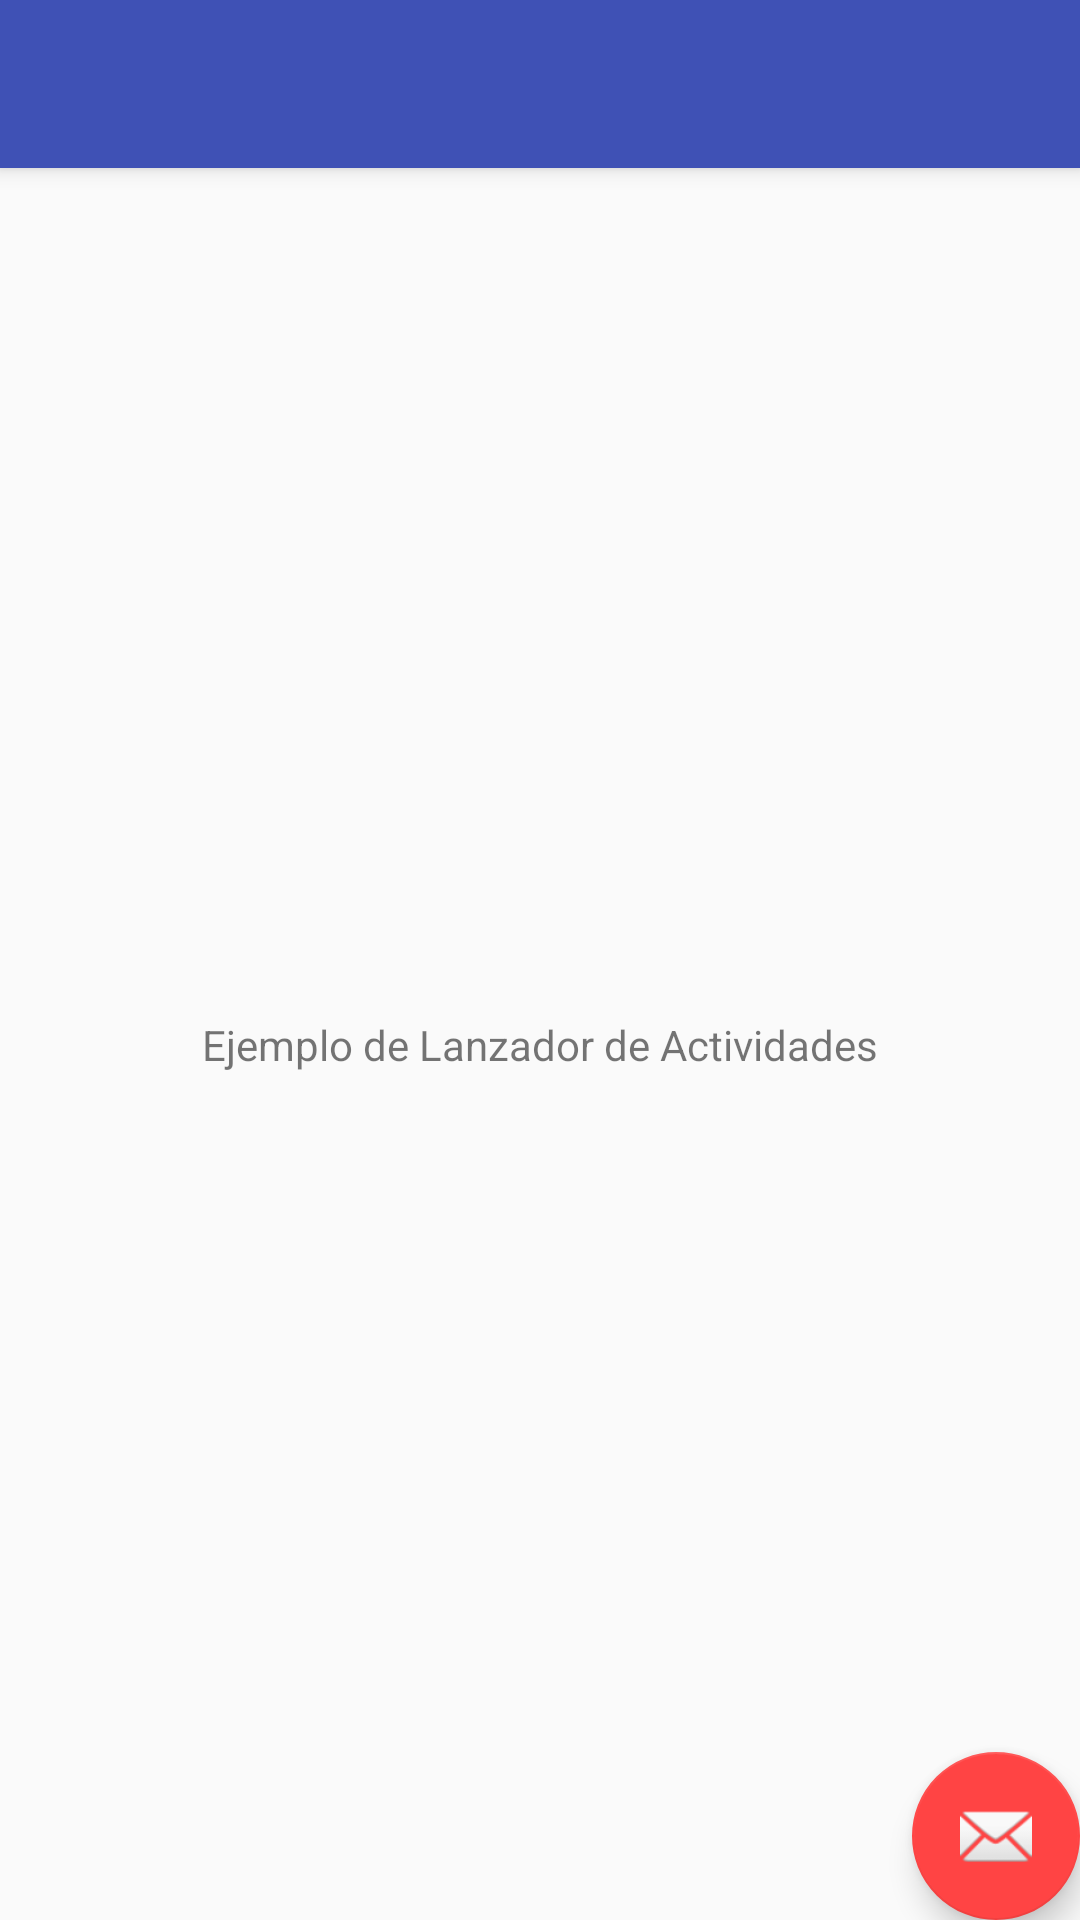

Android layout source for this screen:
<!-- AndroidManifest.xml: activity theme AppTheme.NoActionBar -->
<!-- res/layout/activity_segunda.xml -->
<?xml version="1.0" encoding="utf-8"?>
<android.support.design.widget.CoordinatorLayout xmlns:android="http://schemas.android.com/apk/res/android"
    xmlns:app="http://schemas.android.com/apk/res-auto"
    xmlns:tools="http://schemas.android.com/tools"
    android:layout_width="match_parent"
    android:layout_height="match_parent"
    tools:context="com.pdm.P_55_Creciente_Pref.SegundaActivity">

    <android.support.design.widget.AppBarLayout
        android:layout_width="match_parent"
        android:layout_height="wrap_content"
        android:theme="@style/AppTheme.AppBarOverlay">

        <android.support.v7.widget.Toolbar
            android:id="@+id/toolbar"
            android:layout_width="match_parent"
            android:layout_height="?attr/actionBarSize"
            android:background="?attr/colorPrimary"
            app:popupTheme="@style/AppTheme.PopupOverlay" />

    </android.support.design.widget.AppBarLayout>

    <include layout="@layout/content_segunda" />

    <android.support.design.widget.FloatingActionButton
        android:id="@+id/fab"
        android:layout_width="wrap_content"
        android:layout_height="wrap_content"
        android:layout_gravity="bottom|end"
        android:layout_margin="@dimen/fab_margin"
        app:srcCompat="@android:drawable/ic_dialog_email" />

</android.support.design.widget.CoordinatorLayout>
<!-- res/layout/content_segunda.xml (included above) -->
<?xml version="1.0" encoding="utf-8"?>
<android.support.constraint.ConstraintLayout xmlns:android="http://schemas.android.com/apk/res/android"
    xmlns:app="http://schemas.android.com/apk/res-auto"
    xmlns:tools="http://schemas.android.com/tools"
    android:layout_width="match_parent"
    android:layout_height="match_parent"
    app:layout_behavior="@string/appbar_scrolling_view_behavior"
    tools:context="com.pdm.P_55_Creciente_Pref.SegundaActivity"
    tools:showIn="@layout/activity_segunda">

    <TextView
        android:id="@+id/textView2"
        android:layout_width="wrap_content"
        android:layout_height="wrap_content"
        android:text="@string/mensa"
        app:layout_constraintBottom_toBottomOf="parent"
        app:layout_constraintLeft_toLeftOf="parent"
        app:layout_constraintRight_toRightOf="parent"
        app:layout_constraintTop_toTopOf="parent"
        tools:ignore="HardcodedText"
        tools:layout_constraintBottom_creator="1"
        tools:layout_constraintLeft_creator="1"
        tools:layout_constraintRight_creator="1"
        tools:layout_constraintTop_creator="1" />
</android.support.constraint.ConstraintLayout>
<!-- resources referenced by this layout -->
<resources>
  <string name="mensa">Ejemplo de Lanzador de Actividades</string>
  <style name="AppTheme.AppBarOverlay" parent="ThemeOverlay.AppCompat.Dark.ActionBar" />
  <style name="AppTheme.PopupOverlay" parent="ThemeOverlay.AppCompat.Light" />
  <style name="AppTheme.NoActionBar">
          <item name="windowActionBar">false</item>
          <item name="windowNoTitle">true</item>
      </style>
</resources>
